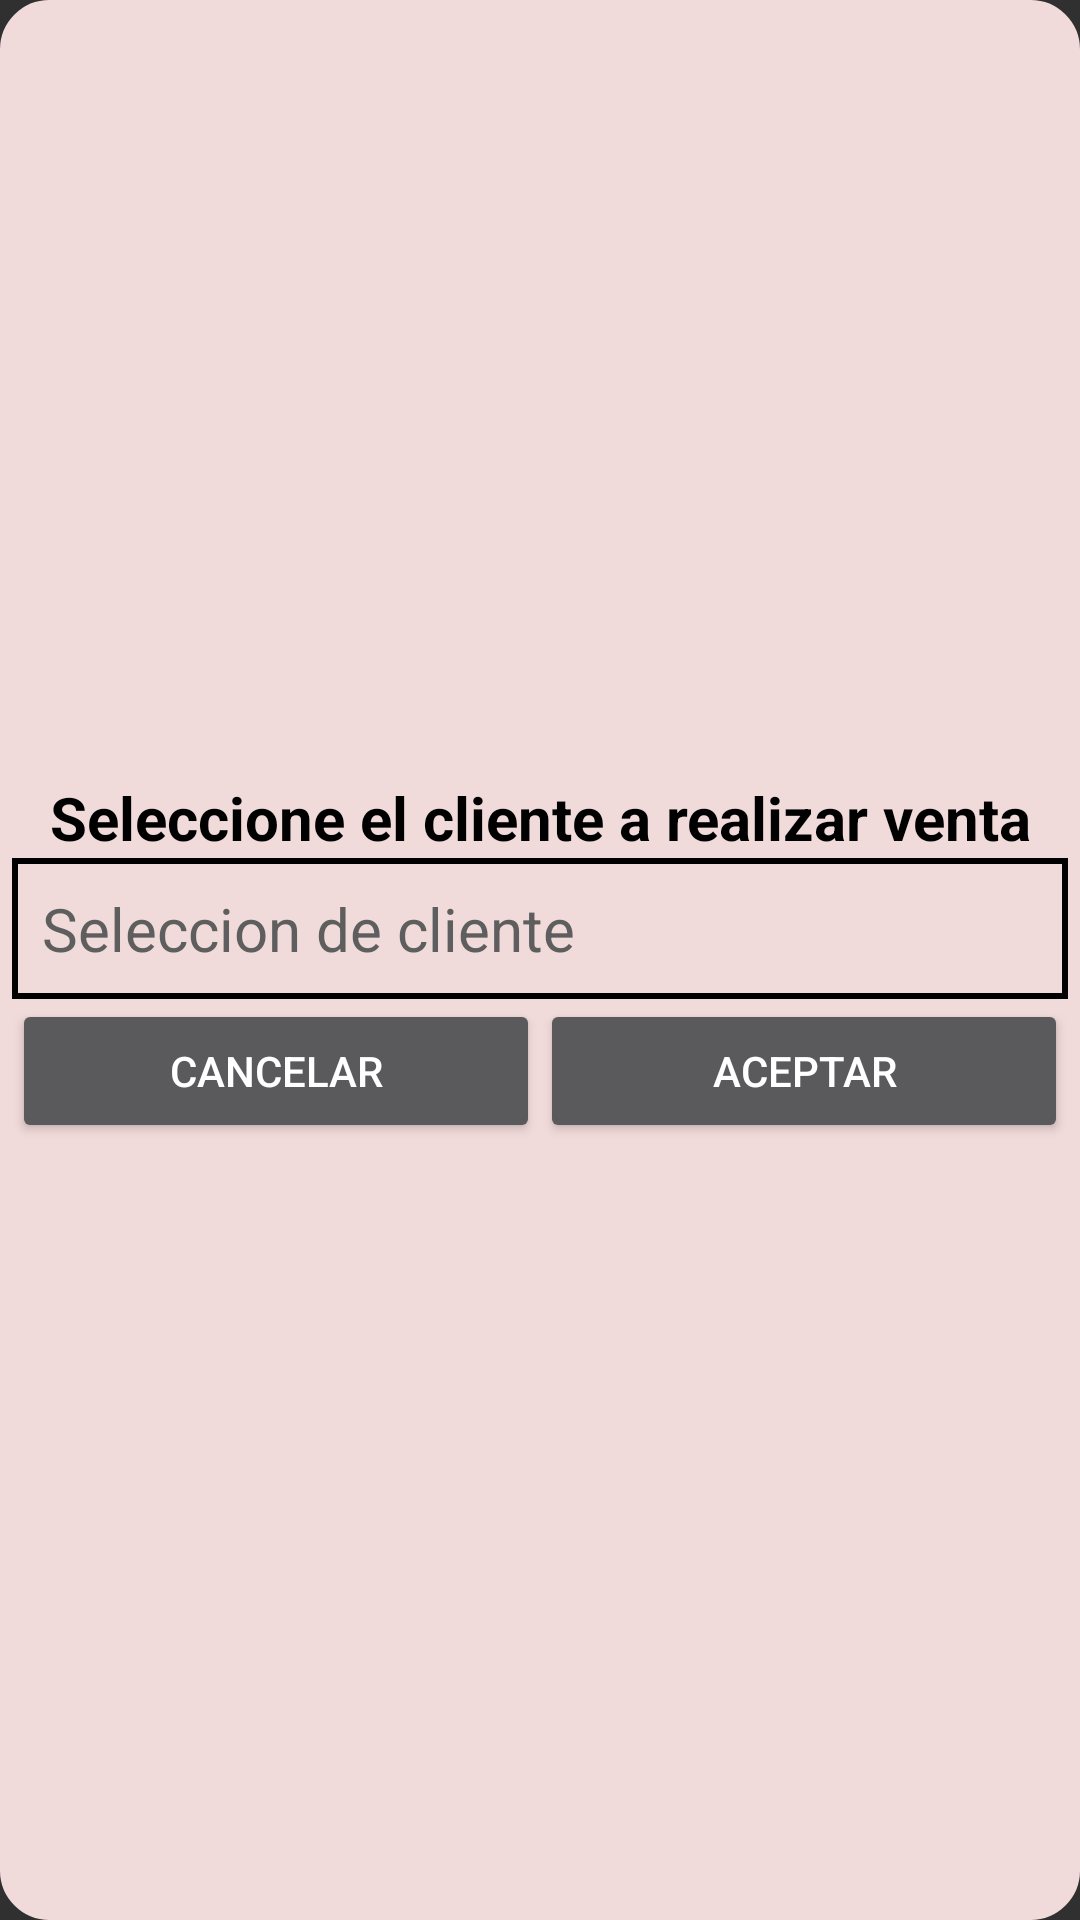

The Android layout XML behind this screen, and the referenced resources:
<!-- AndroidManifest.xml: application theme Theme.AppCompat.NoActionBar -->
<!-- res/layout/venta_otrocliente.xml -->
<?xml version="1.0" encoding="utf-8"?>
<androidx.constraintlayout.widget.ConstraintLayout xmlns:android="http://schemas.android.com/apk/res/android"
    xmlns:app="http://schemas.android.com/apk/res-auto"
    xmlns:tools="http://schemas.android.com/tools"
    android:layout_width="match_parent"
    android:layout_height="wrap_content"
    android:background="@drawable/layout_bordes_redondos"
    android:backgroundTint="#F1DADA">

    <LinearLayout
        android:layout_width="match_parent"
        android:layout_height="wrap_content"
        android:orientation="vertical"
        app:layout_constraintBottom_toBottomOf="parent"
        app:layout_constraintEnd_toEndOf="parent"
        app:layout_constraintStart_toStartOf="parent"
        app:layout_constraintTop_toTopOf="parent">

        <TextView
            android:id="@+id/textView61"
            android:layout_width="match_parent"
            android:layout_height="wrap_content"
            android:text="Seleccione el cliente a realizar venta"
            android:textAlignment="center"
            android:textColor="#000000"
            android:textSize="20sp"
            android:textStyle="bold" />

        <AutoCompleteTextView
            android:id="@+id/atxtOtrosClientes"
            android:layout_width="match_parent"
            android:layout_height="wrap_content"
            android:background="@drawable/custom_border"
            android:hint="Seleccion de cliente"
            android:textColor="#000000"
            android:textColorHint="#5E5E5E"
            android:textSize="20sp" />

        <LinearLayout
            android:layout_width="match_parent"
            android:layout_height="match_parent"
            android:orientation="horizontal">

            <Button
                android:id="@+id/btnCancelarOtroC"
                android:layout_width="match_parent"
                android:layout_height="wrap_content"
                android:layout_weight="1"
                android:text="Cancelar" />

            <Button
                android:id="@+id/btnAceptarOtroC"
                android:layout_width="match_parent"
                android:layout_height="wrap_content"
                android:layout_weight="1"
                android:text="Aceptar" />
        </LinearLayout>
    </LinearLayout>
</androidx.constraintlayout.widget.ConstraintLayout>
<!-- resources referenced by this layout -->
<resources>
  <!-- drawable custom_border (drawable) -->
  <?xml version="1.0" encoding="UTF-8"?>
  <shape xmlns:android="http://schemas.android.com/apk/res/android"
      android:shape="rectangle">
      <padding android:left="10dp"
          android:right="10dp"
          android:top="10dp"
          android:bottom="10dp"/>
      <stroke android:width="2dp"
          android:color="#000"/>
  </shape>
  <!-- drawable layout_bordes_redondos (drawable) -->
  <?xml version="1.0" encoding="utf-8"?>
  <shape
      xmlns:android="http://schemas.android.com/apk/res/android"
      android:shape="rectangle">
  
      
      <solid
          android:color="#03A9F4" >
      </solid>
  
      
      <stroke
          android:width="3dp"
          android:color="#000000" >
      </stroke>
  
      
      <padding
          android:left="4dp"
          android:top="4dp"
          android:right="4dp"
          android:bottom="4dp"    >
      </padding>
  
      
      <corners
          android:radius="15dp"   >
      </corners>
  
  </shape>
</resources>
